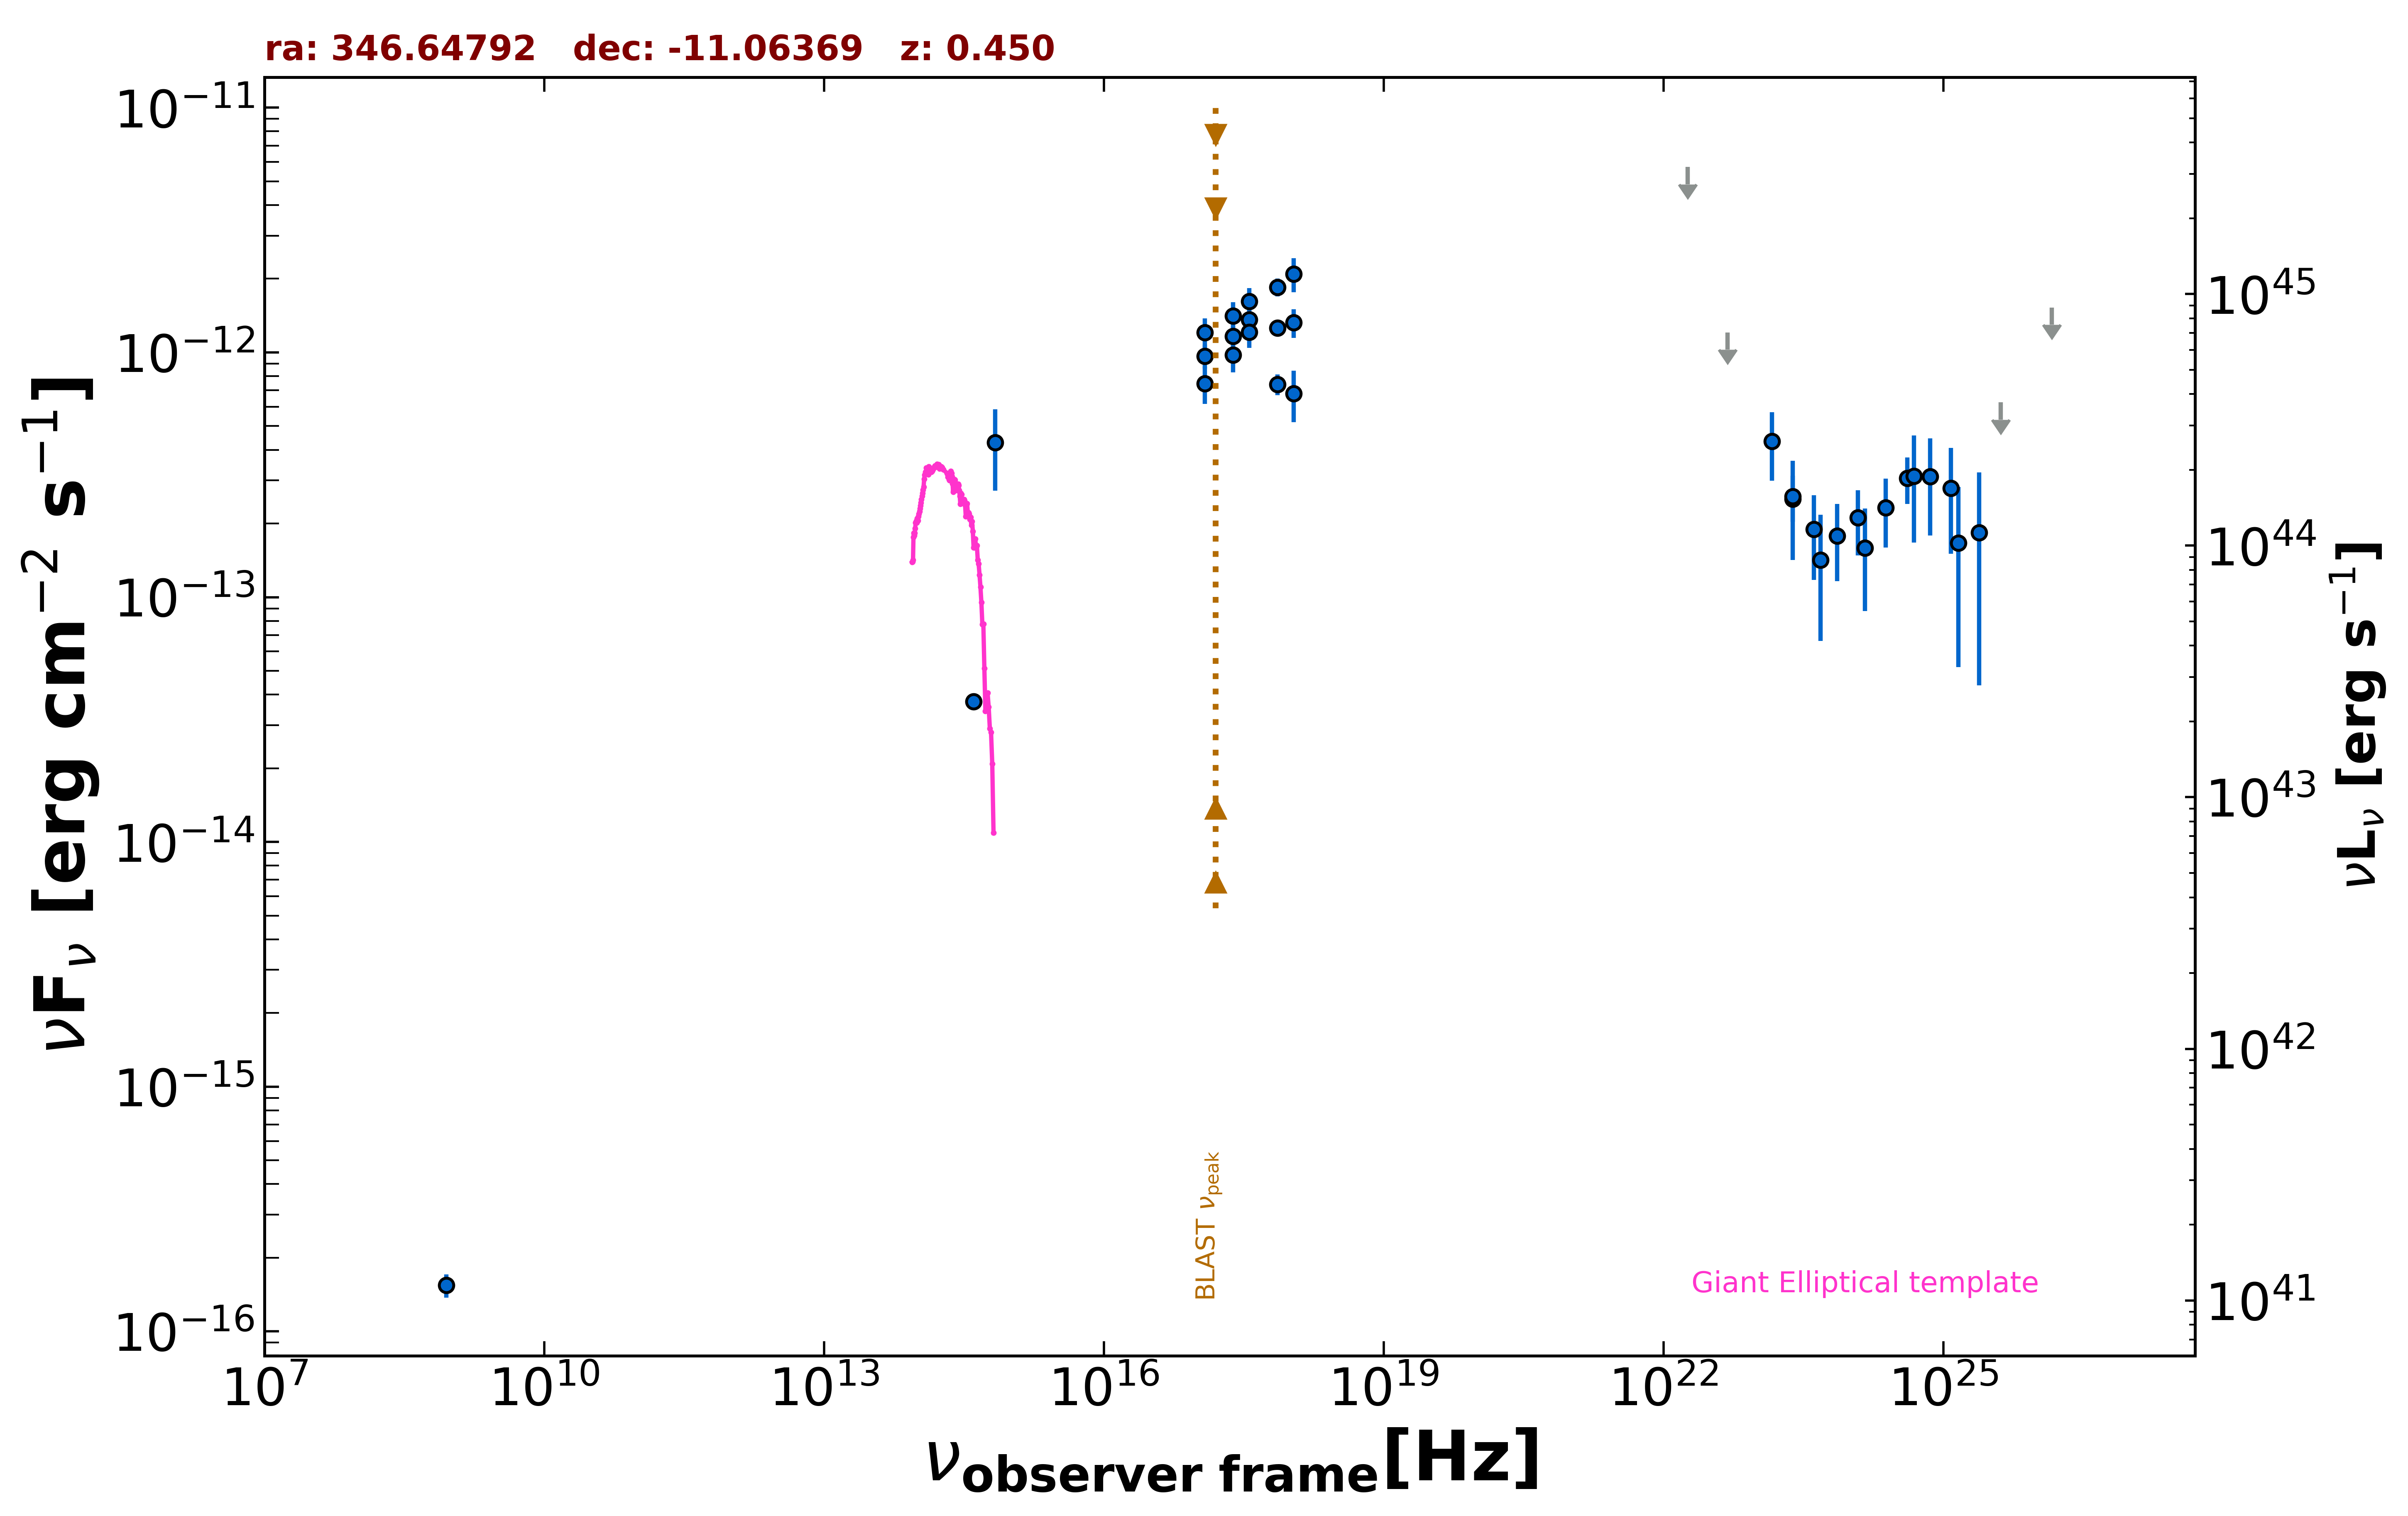

Values plotted in this chart, from the file beside it:
freq., flux, err_flux, MJD_start, MJD_end, flag, catalog, reference
8.870e+08, 1.543e-16, 1.685e-17, 55000, 55000, , RACS, Hale et al. 2021  PASA  38  e058
2.418e+17, 1.164e-12, 1.210e-13, 57390, 57403, , 1OUSX, Giommi et al. in preparation
1.209e+17, 9.670e-13, 1.077e-13, 57390, 57403, , 1OUSX, Giommi et al. in preparation
3.627e+17, 1.360e-12, 1.350e-13, 57390, 57403, , 1OUSX, Giommi et al. in preparation
7.253e+17, 1.259e-12, 7.900e-14, 57390, 57403, , 1OUSX, Giommi et al. in preparation
1.088e+18, 1.323e-12, 1.780e-13, 57390, 57403, , 1OUSX, Giommi et al. in preparation
6.813e+14, 4.288e-13, 1.561e-13, 55000, 55000, , HSTGSC, Lasker et al. 2008  AJ  136  735
3.987e+14, 3.743e-14, 2.475e-15, 55000, 55000, , PanSTARRS, Flewelling et al. 2020  ApJS  251  7
2.418e+17, 1.412e-12, 1.920e-13, 57390, 57392, , OUSXB, Giommi et al. 2019  A&A  631  A116
1.209e+17, 1.205e-12, 1.700e-13, 57390, 57392, , OUSXB, Giommi et al. 2019  A&A  631  A116
3.627e+17, 1.619e-12, 2.140e-13, 57390, 57392, , OUSXB, Giommi et al. 2019  A&A  631  A116
7.253e+17, 1.848e-12, 1.560e-13, 57390, 57392, , OUSXB, Giommi et al. 2019  A&A  631  A116
1.088e+18, 2.093e-12, 3.310e-13, 57390, 57392, , OUSXB, Giommi et al. 2019  A&A  631  A116
2.418e+17, 9.777e-13, 1.491e-13, 57398, 57403, , OUSXB, Giommi et al. 2019  A&A  631  A116
1.209e+17, 7.455e-13, 1.306e-13, 57398, 57403, , OUSXB, Giommi et al. 2019  A&A  631  A116
3.627e+17, 1.210e-12, 1.670e-13, 57398, 57403, , OUSXB, Giommi et al. 2019  A&A  631  A116
7.253e+17, 7.405e-13, 7.150e-14, 57398, 57403, , OUSXB, Giommi et al. 2019  A&A  631  A116
1.088e+18, 6.804e-13, 1.621e-13, 57398, 57403, , OUSXB, Giommi et al. 2019  A&A  631  A116
2.418e+23, 2.516e-13, 1.095e-13, 55000, 55000, , 2BIGB, Arsioli et al. 2020  MNRAS  493  2438
4.110e+23, 1.895e-13, 7.180e-14, 55000, 55000, , 2BIGB, Arsioli et al. 2020  MNRAS  493  2438
7.254e+23, 1.782e-13, 6.180e-14, 55000, 55000, , 2BIGB, Arsioli et al. 2020  MNRAS  493  2438
1.209e+24, 2.109e-13, 6.290e-14, 55000, 55000, , 2BIGB, Arsioli et al. 2020  MNRAS  493  2438
2.418e+24, 2.321e-13, 7.260e-14, 55000, 55000, , 2BIGB, Arsioli et al. 2020  MNRAS  493  2438
4.111e+24, 3.064e-13, 6.580e-14, 55000, 55000, , 2BIGB, Arsioli et al. 2020  MNRAS  493  2438
7.254e+24, 3.116e-13, 1.332e-13, 55000, 55000, , 2BIGB, Arsioli et al. 2020  MNRAS  493  2438
1.209e+25, 2.789e-13, 1.285e-13, 55000, 55000, , 2BIGB, Arsioli et al. 2020  MNRAS  493  2438
2.418e+25, 1.833e-13, 1.396e-13, 55000, 55000, , 2BIGB, Arsioli et al. 2020  MNRAS  493  2438
4.110e+25, 6.250e-13, 0.000e+00, 55000, 55000, UL, 2BIGB, Arsioli et al. 2020  MNRAS  493  2438
2.418e+23, 2.582e-13, 5.480e-14, 55000, 55000, , 4FGL-DR3, The Fermi-LAT Collaboration 2022  arXiv:…
1.813e+22, 5.724e-12, 0.000e+00, 55000, 55000, UL, 4FGL-DR3, The Fermi-LAT Collaboration 2022  arXiv:…
4.835e+22, 1.208e-12, 0.000e+00, 55000, 55000, UL, 4FGL-DR3, The Fermi-LAT Collaboration 2022  arXiv:…
1.451e+23, 4.342e-13, 1.347e-13, 55000, 55000, , 4FGL-DR3, The Fermi-LAT Collaboration 2022  arXiv:…
4.835e+23, 1.417e-13, 7.548e-14, 55000, 55000, , 4FGL-DR3, The Fermi-LAT Collaboration 2022  arXiv:…
1.451e+24, 1.591e-13, 7.139e-14, 55000, 55000, , 4FGL-DR3, The Fermi-LAT Collaboration 2022  arXiv:…
4.835e+24, 3.124e-13, 1.454e-13, 55000, 55000, , 4FGL-DR3, The Fermi-LAT Collaboration 2022  arXiv:…
1.451e+25, 1.667e-13, 1.150e-13, 55000, 55000, , 4FGL-DR3, The Fermi-LAT Collaboration 2022  arXiv:…
1.451e+26, 1.526e-12, 0.000e+00, 55000, 55000, UL, 4FGL-DR3, The Fermi-LAT Collaboration 2022  arXiv:…
7.254e+24, 3.116e-13, 1.332e-13, 55000, 55000, , DEBL, EBL-corrected flux
1.209e+25, 4.615e-13, 2.127e-13, 55000, 55000, , DEBL, EBL-corrected flux
2.418e+25, 1.357e-12, 1.034e-12, 55000, 55000, , DEBL, EBL-corrected flux
4.835e+24, 3.124e-13, 1.454e-13, 55000, 55000, , DEBL, EBL-corrected flux
1.451e+25, 3.117e-13, 2.150e-13, 55000, 55000, , DEBL, EBL-corrected flux
